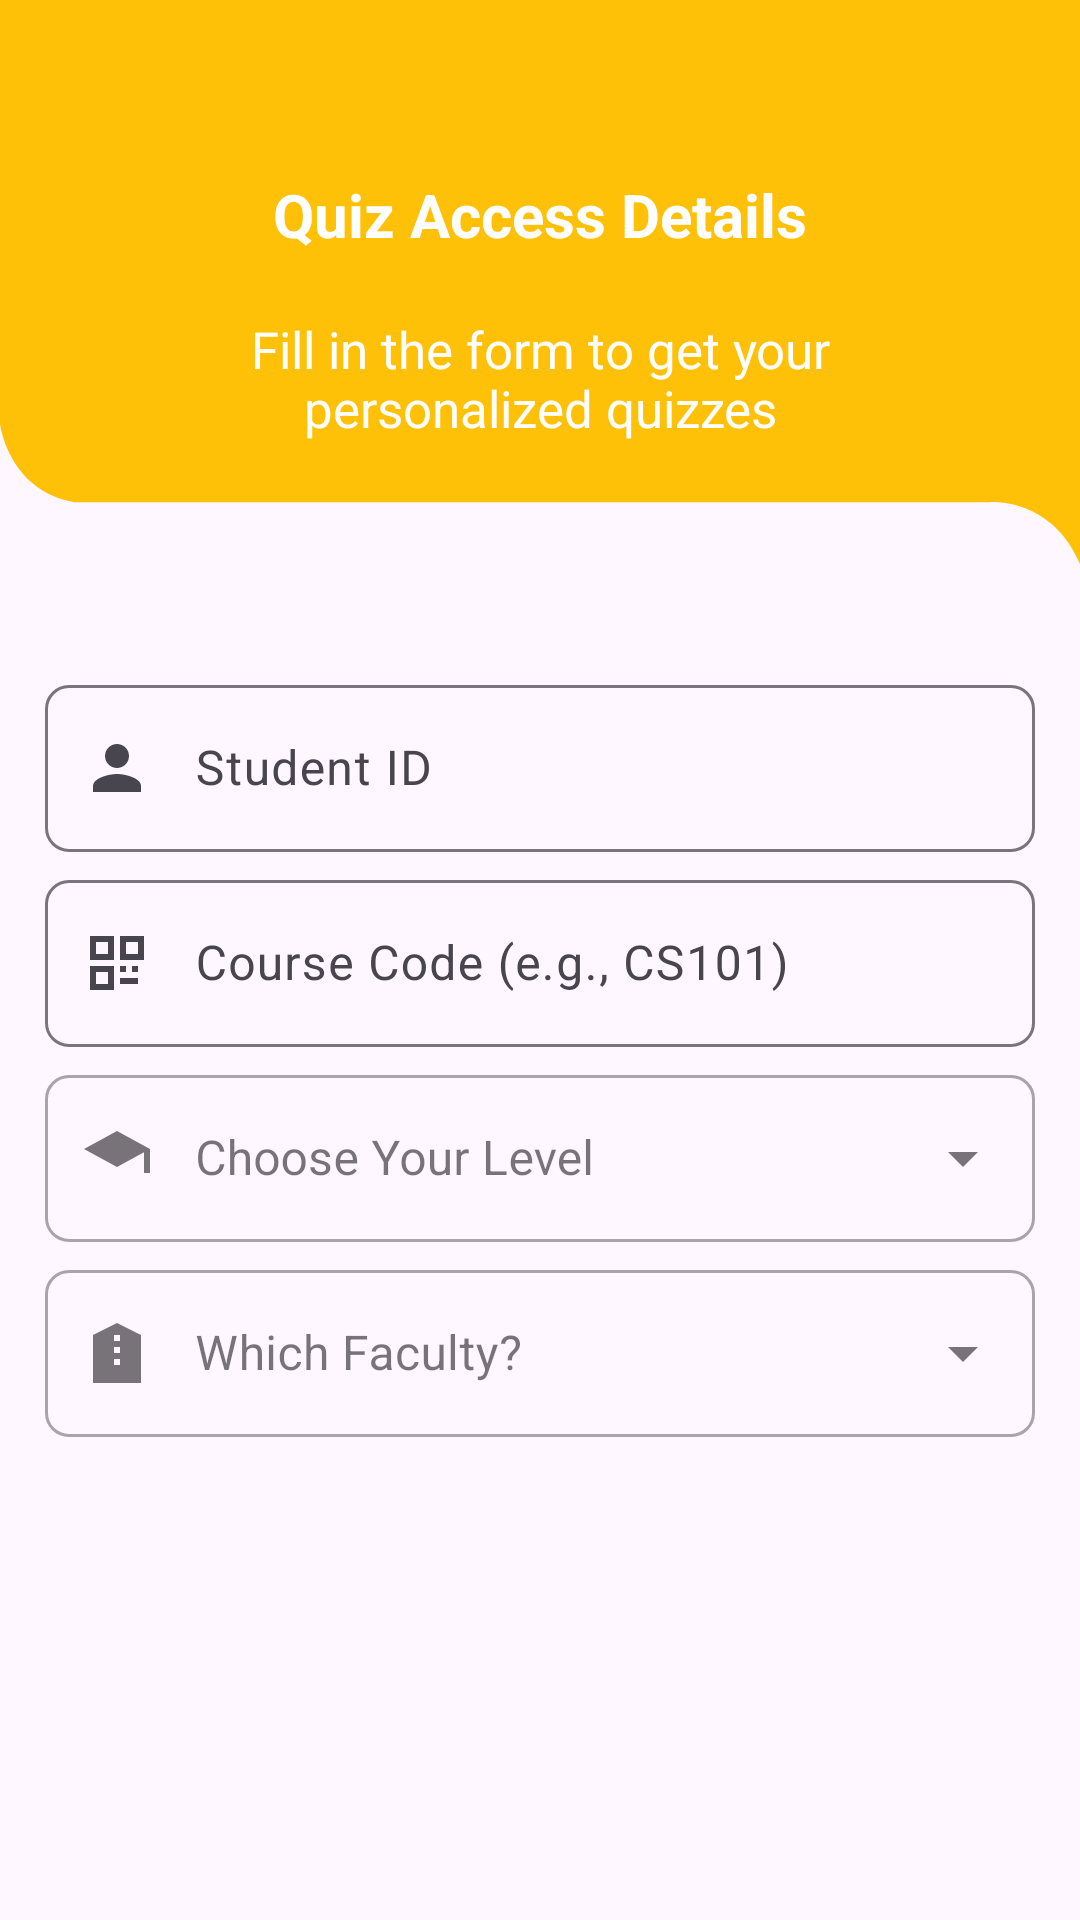

Reconstruct the res/layout file that produces this screen, plus the resources it refers to.
<!-- AndroidManifest.xml: application theme Theme.AIPoweredQuizApp -->
<!-- res/layout/activity_student_first_form.xml -->
<?xml version="1.0" encoding="utf-8"?>
<RelativeLayout
    xmlns:android="http://schemas.android.com/apk/res/android"
    xmlns:tools="http://schemas.android.com/tools"
    xmlns:app="http://schemas.android.com/apk/res-auto"
    android:layout_width="match_parent"
    android:layout_height="match_parent"
    tools:context=".activities.StudentFirstFormActivity">

    <RelativeLayout
        android:id="@+id/toolbarRL"
        android:layout_width="match_parent"
        android:layout_height="188dp"
        android:background="@drawable/toolbar_bg_02">

        <ImageButton
            android:id="@+id/toolbarBackBtn"
            android:layout_width="wrap_content"
            android:layout_height="wrap_content"
            android:src="@drawable/back_white"
            android:background="@android:color/transparent"
            android:padding="15dp"
            android:layout_marginVertical="45dp"
            app:tint="?attr/colorOnPrimary"/>

        <TextView
            android:id="@+id/toolbarProfessorTv"
            android:layout_width="match_parent"
            android:layout_height="wrap_content"
            android:text="@string/student"
            android:textColor="?attr/colorOnPrimary"
            android:layout_marginTop="58dp"
            android:textSize="20sp"
            android:layout_below="@id/profileIv"
            android:textAlignment="center"
            android:paddingHorizontal="70dp"/>

        
        <TextView
            android:id="@+id/toolbarDescriptionTv"
            android:layout_width="match_parent"
            android:layout_height="wrap_content"
            android:text="@string/fill_in_the_form_to_get_your_personalized_quizzes"
            android:textColor="?attr/colorOnPrimary"
            android:layout_marginTop="105dp"
            android:textSize="17sp"
            android:layout_below="@id/profileIv"
            android:textAlignment="center"
            android:paddingHorizontal="70dp"
            tools:ignore="NotSibling" />

    </RelativeLayout>

    <RelativeLayout
        android:layout_width="match_parent"
        android:layout_height="match_parent"
        android:layout_below="@id/toolbarRL"
        android:padding="15dp">

        <com.google.android.material.textfield.TextInputLayout
            android:id="@+id/studentIdTil"
            android:layout_width="match_parent"
            android:layout_height="wrap_content"
            android:hint="Student ID"
            android:layout_marginTop="20dp"
            app:boxCornerRadiusTopStart="8dp"
            app:boxCornerRadiusTopEnd="8dp"
            app:boxCornerRadiusBottomStart="8dp"
            app:boxCornerRadiusBottomEnd="8dp"
            app:startIconDrawable="@drawable/student_id">

            <EditText
                android:id="@+id/studentIdEt"
                android:layout_width="match_parent"
                android:layout_height="wrap_content"
                android:paddingStart="50dp"
                android:inputType="number"
                tools:ignore="RtlSymmetry" />
        </com.google.android.material.textfield.TextInputLayout>

        <com.google.android.material.textfield.TextInputLayout
            android:id="@+id/subjectCodeTil"
            android:layout_width="match_parent"
            android:layout_height="wrap_content"
            android:hint="@string/course_code_e_g_cs101"
            android:layout_below="@id/studentIdTil"
            android:layout_marginTop="4dp"
            app:boxCornerRadiusTopStart="8dp"
            app:boxCornerRadiusTopEnd="8dp"
            app:boxCornerRadiusBottomStart="8dp"
            app:boxCornerRadiusBottomEnd="8dp"
            app:startIconDrawable="@drawable/subject_id">

            <EditText
                android:id="@+id/subjectCodeEt"
                android:layout_width="match_parent"
                android:layout_height="wrap_content"
                android:paddingStart="50dp"
                android:inputType="text"
                tools:ignore="RtlSymmetry" />
        </com.google.android.material.textfield.TextInputLayout>

        <com.google.android.material.textfield.TextInputLayout
            android:id="@+id/studentLevelTil"
            android:layout_width="match_parent"
            android:layout_height="wrap_content"
            android:layout_below="@id/subjectCodeTil"
            android:layout_marginTop="4dp"
            android:hint="Choose Your Level"
            style="@style/TextInput_Dropdown"
            app:startIconDrawable="@drawable/student_level">

            <AutoCompleteTextView
                android:id="@+id/studentLevelAutoTv"
                android:layout_width="match_parent"
                android:layout_height="wrap_content"
                android:paddingStart="50dp"
                android:inputType="none"
                android:focusable="true"
                android:clickable="true"
                android:backgroundTint="@color/colorPrimary"
                android:textColor="@color/black"
                android:textSize="16sp"
                android:dropDownHeight="wrap_content"
                tools:ignore="RtlSymmetry" />
        </com.google.android.material.textfield.TextInputLayout>

        <com.google.android.material.textfield.TextInputLayout
            android:id="@+id/facultyTil"
            android:layout_width="match_parent"
            android:layout_height="wrap_content"
            android:layout_below="@id/studentLevelTil"
            android:layout_marginTop="4dp"
            android:hint="Which Faculty?"
            style="@style/TextInput_Dropdown"
            app:startIconDrawable="@drawable/student_faculty">

            <AutoCompleteTextView
                android:id="@+id/facultyAutoTv"
                android:layout_width="match_parent"
                android:layout_height="wrap_content"
                android:paddingStart="50dp"
                android:inputType="none"
                android:focusable="true"
                android:clickable="true"
                android:backgroundTint="@color/colorPrimary"
                android:textColor="@color/black"
                android:textSize="16sp"
                android:dropDownHeight="wrap_content"
                tools:ignore="LabelFor,RtlSymmetry" />

        </com.google.android.material.textfield.TextInputLayout>

        
        <com.google.android.material.button.MaterialButton
            android:id="@+id/continueFirstBtn"
            android:layout_width="match_parent"
            android:layout_height="wrap_content"
            android:minHeight="@dimen/m_button_height"
            android:text="Launch Quiz Now"
            android:textSize="17sp"
            android:layout_below="@id/facultyTil"
            android:layout_marginTop="260dp"/>

    </RelativeLayout>

</RelativeLayout>
<!-- resources referenced by this layout -->
<resources>
  <color name="black">#FF000000</color>
  <color name="colorPrimary">#FFC107</color>
  <dimen name="m_button_height">70dp</dimen>
  <!-- drawable student_faculty (drawable) -->
  <vector xmlns:android="http://schemas.android.com/apk/res/android"
      android:width="24dp" android:height="24dp"
      android:viewportWidth="24" android:viewportHeight="24">
      <path
          android:fillColor="#4A4A4A"
          android:pathData="M12 2L4 6v16h16V6l-8-4zm1 14h-2v-2h2v2zm0-4h-2v-2h2v2zm0-4h-2V6h2v2z" />
  </vector>
  <!-- drawable student_id (drawable) -->
  <vector xmlns:android="http://schemas.android.com/apk/res/android"
      android:width="24dp" android:height="24dp"
      android:viewportWidth="24" android:viewportHeight="24">
      <path
          android:fillColor="#4A4A4A"
          android:pathData="M12 12c2.21 0 4-1.79 4-4s-1.79-4-4-4-4 1.79-4 4 1.79 4 4 4zm0 2c-2.67 0-8 1.34-8 4v2h16v-2c0-2.66-5.33-4-8-4z" />
  </vector>
  <!-- drawable student_level (drawable) -->
  <vector xmlns:android="http://schemas.android.com/apk/res/android"
      android:width="24dp" android:height="24dp"
      android:viewportWidth="24" android:viewportHeight="24">
      <path
          android:fillColor="#4A4A4A"
          android:pathData="M12 3L1 9l11 6 9-4.91V17h2V9L12 3z" />
  </vector>
  <!-- drawable subject_id (drawable) -->
  <vector xmlns:android="http://schemas.android.com/apk/res/android"
      android:width="24dp" android:height="24dp"
      android:viewportWidth="24" android:viewportHeight="24">
      <path
          android:fillColor="#FF000000"
          android:pathData="M3,3h8v8H3zM5,5v4h4V5zM13,3h8v8h-8zM15,5v4h4V5zM3,13h8v8H3zM5,15v4h4v-4zM13,13h2v2h-2zM17,13h2v2h-2zM13,17h6v2h-6z"/>
  </vector>
  <!-- drawable toolbar_bg_02 (drawable) -->
  <vector xmlns:android="http://schemas.android.com/apk/res/android"
      android:width="540dp"
      android:height="237dp"
      android:viewportWidth="540"
      android:viewportHeight="237">
      <path
          android:pathData="m0,178.09s4,27.91 37,32.91h458.03s30.97,-2 44.97,26V0H0v178.09Z"
          android:fillColor="#FFC107"/>
  </vector>
  <string name="course_code_e_g_cs101">Course Code (e.g., CS101)</string>
  <string name="fill_in_the_form_to_get_your_personalized_quizzes">Fill in the form to get your personalized quizzes</string>
  <string name="student"><b>Quiz Access Details</b></string>
  <style name="TextInput_Dropdown" parent="Widget.MaterialComponents.TextInputLayout.OutlinedBox.ExposedDropdownMenu">
          <item name="boxCornerRadiusTopStart">8dp</item>
          <item name="boxCornerRadiusTopEnd">8dp</item>
          <item name="boxCornerRadiusBottomStart">8dp</item>
          <item name="boxCornerRadiusBottomEnd">8dp</item>
      </style>
  <style name="Theme.AIPoweredQuizApp" parent="Base.Theme.AIPoweredQuizApp" />
  <style name="Base.Theme.AIPoweredQuizApp" parent="Theme.Material3.DayNight.NoActionBar">
          
          <item name="colorPrimary">@color/colorPrimary</item>
          <item name="colorPrimaryDark">@color/colorPrimaryDark</item>
      </style>
  <color name="colorPrimaryDark">#FFC107</color>
</resources>
